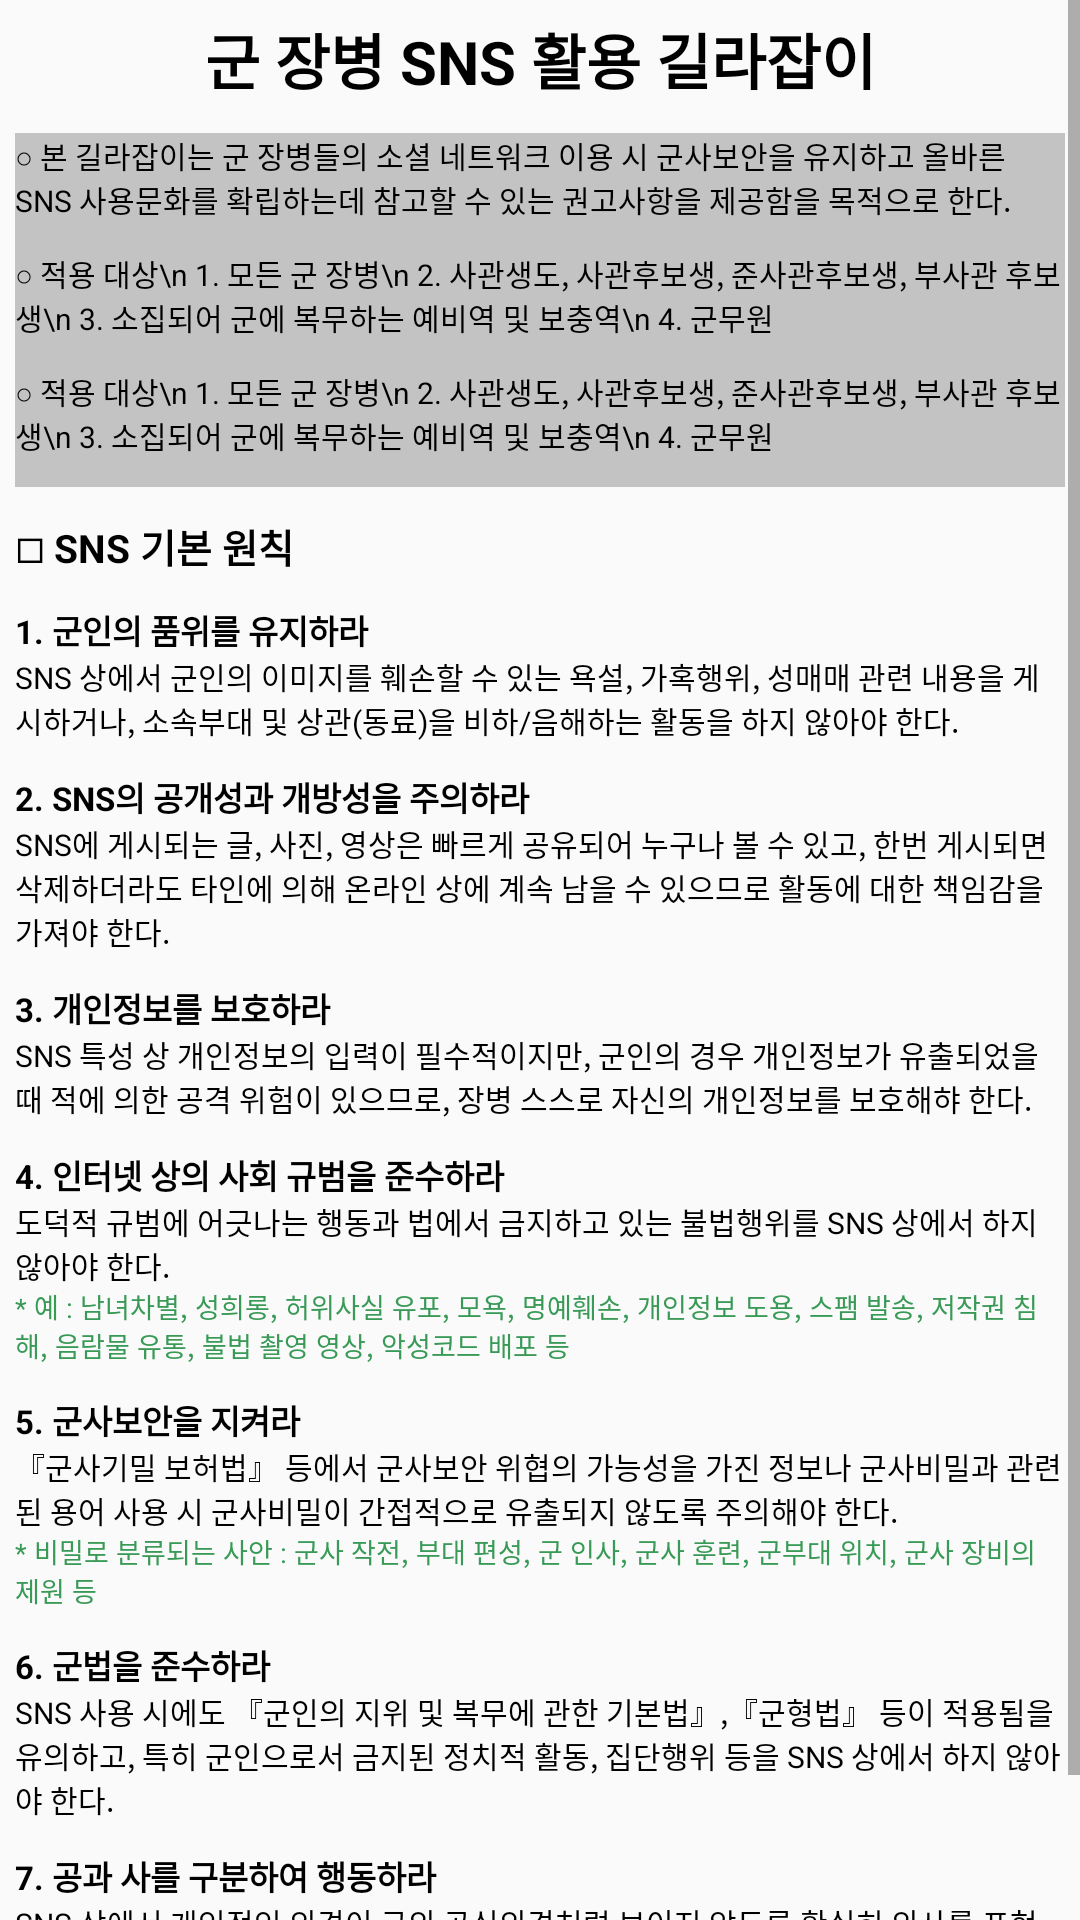

The Android layout XML behind this screen, and the referenced resources:
<!-- AndroidManifest.xml: application theme AppTheme -->
<!-- res/layout/principle_popup.xml -->
<?xml version="1.0" encoding="utf-8"?>
<LinearLayout xmlns:android="http://schemas.android.com/apk/res/android"
    android:layout_width="300dp"
    android:layout_height="600dp"
    android:orientation="vertical">

    <ScrollView
        android:layout_width="match_parent"
        android:layout_height="match_parent">

        <LinearLayout
            android:layout_width="match_parent"
            android:layout_height="match_parent"
            android:orientation="vertical"
            android:padding="5dp">

            <TextView
                android:layout_width="match_parent"
                android:layout_height="wrap_content"
                android:gravity="center"
                android:text="군 장병 SNS 활용 길라잡이"
                android:textColor="@color/Black"
                android:textSize="20sp"
                android:textStyle="bold"
                android:layout_marginBottom="10dp"/>

            <LinearLayout
                android:layout_width="match_parent"
                android:layout_height="wrap_content"
                android:orientation="vertical"
                android:background="@color/Grey"
                android:layout_marginBottom="10dp">

                <TextView
                    android:layout_width="match_parent"
                    android:layout_height="wrap_content"
                    android:text="○ 본 길라잡이는 군 장병들의 소셜 네트워크 이용 시 군사보안을 유지하고 올바른 SNS 사용문화를 확립하는데 참고할 수 있는 권고사항을 제공함을 목적으로 한다."
                    android:textColor="@color/Black"
                    android:textSize="10sp"
                    android:layout_marginBottom="10dp"/>
                <TextView
                    android:layout_width="match_parent"
                    android:layout_height="wrap_content"
                    android:text="○ 적용 대상\n 1. 모든 군 장병\n 2. 사관생도, 사관후보생, 준사관후보생, 부사관 후보생\n 3. 소집되어 군에 복무하는 예비역 및 보충역\n 4. 군무원"
                    android:textColor="@color/Black"
                    android:textSize="10sp"
                    android:layout_marginBottom="10dp"/>
                <TextView
                    android:layout_width="match_parent"
                    android:layout_height="wrap_content"
                    android:text="○ 적용 대상\n 1. 모든 군 장병\n 2. 사관생도, 사관후보생, 준사관후보생, 부사관 후보생\n 3. 소집되어 군에 복무하는 예비역 및 보충역\n 4. 군무원"
                    android:textColor="@color/Black"
                    android:textSize="10sp"
                    android:layout_marginBottom="10dp"/>

            </LinearLayout>

            <TextView
                android:layout_width="match_parent"
                android:layout_height="wrap_content"
                android:text="□ SNS 기본 원칙"
                android:textColor="@color/Black"
                android:textSize="13sp"
                android:textStyle="bold"
                android:layout_marginBottom="10dp"/>

            <LinearLayout
                android:layout_width="match_parent"
                android:layout_height="wrap_content"
                android:orientation="vertical"
                android:layout_marginBottom="10dp">

                <TextView
                    android:layout_width="match_parent"
                    android:layout_height="wrap_content"
                    android:text="1. 군인의 품위를 유지하라"
                    android:textColor="@color/Black"
                    android:textSize="11sp"
                    android:textStyle="bold"/>

                <TextView
                    android:layout_width="match_parent"
                    android:layout_height="wrap_content"
                    android:text="SNS 상에서 군인의 이미지를 훼손할 수 있는 욕설, 가혹행위, 성매매 관련 내용을 게시하거나, 소속부대 및 상관(동료)을 비하/음해하는 활동을 하지 않아야 한다."
                    android:textColor="@color/Black"
                    android:textSize="10sp"/>

            </LinearLayout>

            <LinearLayout
                android:layout_width="match_parent"
                android:layout_height="wrap_content"
                android:orientation="vertical"
                android:layout_marginBottom="10dp">

                <TextView
                    android:layout_width="match_parent"
                    android:layout_height="wrap_content"
                    android:text="2. SNS의 공개성과 개방성을 주의하라"
                    android:textColor="@color/Black"
                    android:textSize="11sp"
                    android:textStyle="bold"/>

                <TextView
                    android:layout_width="match_parent"
                    android:layout_height="wrap_content"
                    android:text="SNS에 게시되는 글, 사진, 영상은 빠르게 공유되어 누구나 볼 수 있고, 한번 게시되면 삭제하더라도 타인에 의해 온라인 상에 계속 남을 수 있으므로 활동에 대한 책임감을 가져야 한다."
                    android:textColor="@color/Black"
                    android:textSize="10sp"/>

            </LinearLayout>

            <LinearLayout
                android:layout_width="match_parent"
                android:layout_height="wrap_content"
                android:orientation="vertical"
                android:layout_marginBottom="10dp">

                <TextView
                    android:layout_width="match_parent"
                    android:layout_height="wrap_content"
                    android:text="3. 개인정보를 보호하라"
                    android:textColor="@color/Black"
                    android:textSize="11sp"
                    android:textStyle="bold"/>

                <TextView
                    android:layout_width="match_parent"
                    android:layout_height="wrap_content"
                    android:text="SNS 특성 상 개인정보의 입력이 필수적이지만, 군인의 경우 개인정보가 유출되었을 때 적에 의한 공격 위험이 있으므로, 장병 스스로 자신의 개인정보를 보호해햐 한다."
                    android:textColor="@color/Black"
                    android:textSize="10sp"/>

            </LinearLayout>

            <LinearLayout
                android:layout_width="match_parent"
                android:layout_height="wrap_content"
                android:orientation="vertical"
                android:layout_marginBottom="10dp">

                <TextView
                    android:layout_width="match_parent"
                    android:layout_height="wrap_content"
                    android:text="4. 인터넷 상의 사회 규범을 준수하라"
                    android:textColor="@color/Black"
                    android:textSize="11sp"
                    android:textStyle="bold"/>

                <TextView
                    android:layout_width="match_parent"
                    android:layout_height="wrap_content"
                    android:text="도덕적 규범에 어긋나는 행동과 법에서 금지하고 있는 불법행위를 SNS 상에서 하지 않아야 한다."
                    android:textColor="@color/Black"
                    android:textSize="10sp"/>

                <TextView
                    android:layout_width="match_parent"
                    android:layout_height="wrap_content"
                    android:text="* 예 : 남녀차별, 성희롱, 허위사실 유포, 모욕, 명예훼손, 개인정보 도용, 스팸 발송, 저작권 침해, 음람물 유통, 불법 촬영 영상, 악성코드 배포 등"
                    android:textColor="@color/green2"
                    android:textSize="9sp"/>

            </LinearLayout>

            <LinearLayout
                android:layout_width="match_parent"
                android:layout_height="wrap_content"
                android:orientation="vertical"
                android:layout_marginBottom="10dp">

                <TextView
                    android:layout_width="match_parent"
                    android:layout_height="wrap_content"
                    android:text="5. 군사보안을 지켜라"
                    android:textColor="@color/Black"
                    android:textSize="11sp"
                    android:textStyle="bold"/>

                <TextView
                    android:layout_width="match_parent"
                    android:layout_height="wrap_content"
                    android:text="『군사기밀 보허법』 등에서 군사보안 위협의 가능성을 가진 정보나 군사비밀과 관련된 용어 사용 시 군사비밀이 간접적으로 유출되지 않도록 주의해야 한다."
                    android:textColor="@color/Black"
                    android:textSize="10sp"/>

                <TextView
                    android:layout_width="match_parent"
                    android:layout_height="wrap_content"
                    android:text="* 비밀로 분류되는 사안 : 군사 작전, 부대 편성, 군 인사, 군사 훈련, 군부대 위치, 군사 장비의 제원 등"
                    android:textColor="@color/green2"
                    android:textSize="9sp"/>

            </LinearLayout>

            <LinearLayout
                android:layout_width="match_parent"
                android:layout_height="wrap_content"
                android:orientation="vertical"
                android:layout_marginBottom="10dp">

                <TextView
                    android:layout_width="match_parent"
                    android:layout_height="wrap_content"
                    android:text="6. 군법을 준수하라"
                    android:textColor="@color/Black"
                    android:textSize="11sp"
                    android:textStyle="bold"/>

                <TextView
                    android:layout_width="match_parent"
                    android:layout_height="wrap_content"
                    android:text="SNS 사용 시에도 『군인의 지위 및 복무에 관한 기본법』,『군형법』 등이 적용됨을 유의하고, 특히 군인으로서 금지된 정치적 활동, 집단행위 등을 SNS 상에서 하지 않아야 한다."
                    android:textColor="@color/Black"
                    android:textSize="10sp"/>

            </LinearLayout>

            <LinearLayout
                android:layout_width="match_parent"
                android:layout_height="wrap_content"
                android:orientation="vertical"
                android:layout_marginBottom="10dp">

                <TextView
                    android:layout_width="match_parent"
                    android:layout_height="wrap_content"
                    android:text="7. 공과 사를 구분하여 행동하라"
                    android:textColor="@color/Black"
                    android:textSize="11sp"
                    android:textStyle="bold"/>

                <TextView
                    android:layout_width="match_parent"
                    android:layout_height="wrap_content"
                    android:text="SNS 상에서 개인적인 의견이 군의 공식의견처럼 보이지 않도록 확실히 의사를 표현해야 한다. 특히, 업무시간 중에 개인적인 SNS를 이용하는 것은 의도하지 않은 오해를 가져올 수 있으므로 주의한다."
                    android:textColor="@color/Black"
                    android:textSize="10sp"/>

            </LinearLayout>

        </LinearLayout>

    </ScrollView>
</LinearLayout>
<!-- resources referenced by this layout -->
<resources>
  <color name="Black">#000 </color>
  <color name="Grey">#c3c3c3 </color>
  <color name="green2">#389a56</color>
  <style name="AppTheme" parent="Theme.AppCompat.Light.NoActionBar">
          
          <item name="colorPrimary">@color/colorPrimary</item>
          <item name="colorPrimaryDark">@color/military</item>
          <item name="colorAccent">@color/colorAccent</item>
  
      </style>
  <color name="colorPrimary">#008577</color>
  <color name="military">#536349</color>
  <color name="colorAccent">#4d94ff</color>
</resources>
